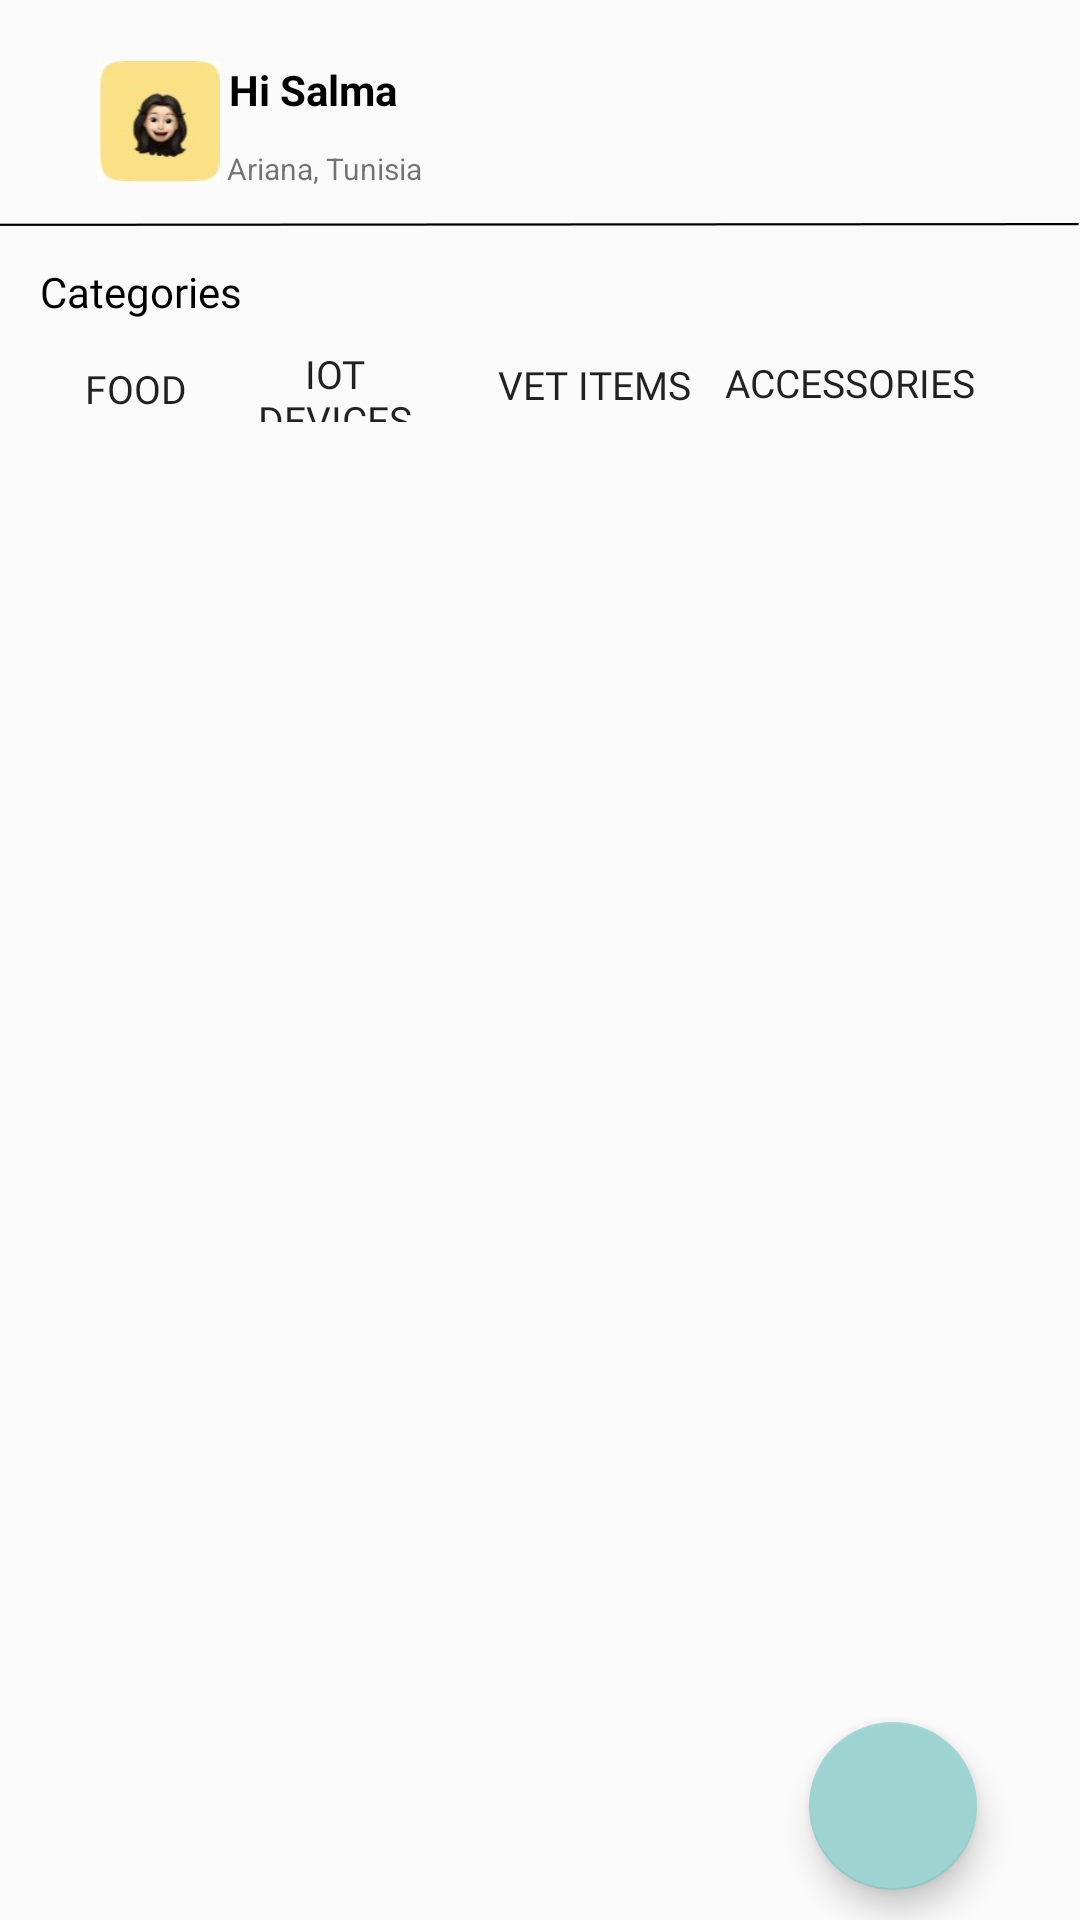

This screen was rendered from an Android layout file. Write that file and the resources it references.
<!-- AndroidManifest.xml: application theme Theme.RegistrationForm -->
<!-- res/layout/items.xml -->
<?xml version="1.0" encoding="utf-8"?>
<androidx.constraintlayout.widget.ConstraintLayout xmlns:android="http://schemas.android.com/apk/res/android"
    xmlns:app="http://schemas.android.com/apk/res-auto"
    xmlns:tools="http://schemas.android.com/tools"
    android:layout_width="match_parent"
    android:layout_height="match_parent">

    <androidx.recyclerview.widget.RecyclerView
        android:id="@+id/recyclerView"
        android:layout_width="409dp"
        android:layout_height="369dp"
        android:layout_marginBottom="15dp"
        app:layout_constraintBottom_toBottomOf="parent"
        app:layout_constraintEnd_toEndOf="parent"
        app:layout_constraintStart_toStartOf="parent"
        app:layout_constraintTop_toTopOf="parent"
        app:layout_constraintVertical_bias="0.766"
        tools:ignore="MissingConstraints" />

    <com.google.android.material.floatingactionbutton.FloatingActionButton
        android:id="@+id/add_button"
        android:layout_width="wrap_content"
        android:layout_height="wrap_content"
        android:layout_marginBottom="10dp"
        android:clickable="true"
        android:focusable="true"
        app:backgroundTint="#9DD3D1"
        app:layout_constraintBottom_toBottomOf="parent"
        app:layout_constraintEnd_toEndOf="parent"
        app:layout_constraintHorizontal_bias="0.887"
        app:layout_constraintStart_toStartOf="parent"
        app:srcCompat="@drawable/add" />

    <ImageView
        android:id="@+id/img_profile"
        android:layout_width="51dp"
        android:layout_height="40dp"
        app:layout_constraintBottom_toBottomOf="parent"
        app:layout_constraintEnd_toEndOf="parent"
        app:layout_constraintHorizontal_bias="0.088"
        app:layout_constraintStart_toStartOf="parent"
        app:layout_constraintTop_toTopOf="parent"
        app:layout_constraintVertical_bias="0.034"
        app:srcCompat="@drawable/profile2" />

    <TextView
        android:id="@+id/id_email"
        android:layout_width="wrap_content"
        android:layout_height="wrap_content"
        android:text="Hi Salma"
        android:textColor="#FF000000"
        android:textStyle="bold"
        app:layout_constraintBottom_toBottomOf="parent"
        app:layout_constraintEnd_toEndOf="parent"
        app:layout_constraintHorizontal_bias="0.251"
        app:layout_constraintStart_toStartOf="parent"
        app:layout_constraintTop_toTopOf="parent"
        app:layout_constraintVertical_bias="0.033" />


    <TextView
        android:id="@+id/location"
        android:layout_width="wrap_content"
        android:layout_height="wrap_content"
        android:text="Ariana, Tunisia"
        android:textSize="10sp"
        app:layout_constraintBottom_toBottomOf="parent"
        app:layout_constraintEnd_toEndOf="parent"
        app:layout_constraintHorizontal_bias="0.256"
        app:layout_constraintStart_toStartOf="parent"
        app:layout_constraintTop_toTopOf="parent"
        app:layout_constraintVertical_bias="0.079" />

    <ImageView
        android:id="@+id/ligne"
        android:layout_width="wrap_content"
        android:layout_height="wrap_content"
        app:layout_constraintBottom_toBottomOf="parent"
        app:layout_constraintEnd_toEndOf="parent"
        app:layout_constraintHorizontal_bias="0.0"
        app:layout_constraintStart_toStartOf="parent"
        app:layout_constraintTop_toTopOf="parent"
        app:layout_constraintVertical_bias="0.115"
        app:srcCompat="@drawable/ligne" />

    <TextView
        android:id="@+id/categories"
        android:layout_width="wrap_content"
        android:layout_height="wrap_content"
        android:fontFamily="@font/abeezee_italic"
        android:text="Categories"
        android:textColor="#FF000000"
        app:layout_constraintBottom_toBottomOf="parent"
        app:layout_constraintEnd_toEndOf="parent"
        app:layout_constraintHorizontal_bias="0.046"
        app:layout_constraintStart_toStartOf="parent"
        app:layout_constraintTop_toTopOf="parent"
        app:layout_constraintVertical_bias="0.141" />
    <Button
        android:id="@+id/food"
        android:layout_width="43dp"
        android:layout_height="28dp"
        android:background="?android:attr/selectableItemBackground"
        android:fontFamily="@font/abhaya_libre_bold"
        android:text="Food"
        android:textSize="13sp"
        app:layout_constraintBottom_toBottomOf="parent"
        app:layout_constraintEnd_toEndOf="parent"
        app:layout_constraintHorizontal_bias="0.076"
        app:layout_constraintStart_toStartOf="parent"
        app:layout_constraintTop_toTopOf="parent"
        app:layout_constraintVertical_bias="0.189" />

    <Button
        android:id="@+id/IOT_devices"
        android:layout_width="73dp"
        android:layout_height="25dp"
        android:background="?android:attr/selectableItemBackground"
        android:fontFamily="@font/abhaya_libre_bold"
        android:text="IOT devices"
        android:textSize="13sp"
        app:layout_constraintBottom_toBottomOf="parent"
        app:layout_constraintEnd_toEndOf="parent"
        app:layout_constraintHorizontal_bias="0.263"
        app:layout_constraintStart_toStartOf="parent"
        app:layout_constraintTop_toTopOf="parent"
        app:layout_constraintVertical_bias="0.188" />

    <Button
        android:id="@+id/Vet_items"
        android:layout_width="80dp"
        android:layout_height="30dp"
        android:background="?android:attr/selectableItemBackground"
        android:fontFamily="@font/abhaya_libre_bold"
        android:text="Vet items"
        android:textSize="13sp"
        app:layout_constraintBottom_toBottomOf="parent"
        app:layout_constraintEnd_toEndOf="parent"
        app:layout_constraintHorizontal_bias="0.564"
        app:layout_constraintStart_toStartOf="parent"
        app:layout_constraintTop_toTopOf="parent"
        app:layout_constraintVertical_bias="0.186" />

    <Button
        android:id="@+id/accessories"
        android:layout_width="86dp"
        android:layout_height="26dp"
        android:background="?android:attr/selectableItemBackground"
        android:fontFamily="@font/abhaya_libre_bold"
        android:text="Accessories"
        android:textSize="13sp"
        app:layout_constraintBottom_toBottomOf="parent"
        app:layout_constraintEnd_toEndOf="parent"
        app:layout_constraintHorizontal_bias="0.876"
        app:layout_constraintStart_toStartOf="parent"
        app:layout_constraintTop_toTopOf="parent"
        app:layout_constraintVertical_bias="0.187" />

</androidx.constraintlayout.widget.ConstraintLayout>
<!-- resources referenced by this layout -->
<resources>
  <!-- drawable ligne: jpeg bitmap (drawable, 1883 bytes) -->
  <!-- drawable profile2: jpeg bitmap (drawable, 2592 bytes) -->
  <style name="Theme.RegistrationForm" parent="Base.Theme.RegistrationForm" />
  <style name="Base.Theme.RegistrationForm" parent="Theme.AppCompat.Light.NoActionBar">
          
          
      </style>
</resources>
